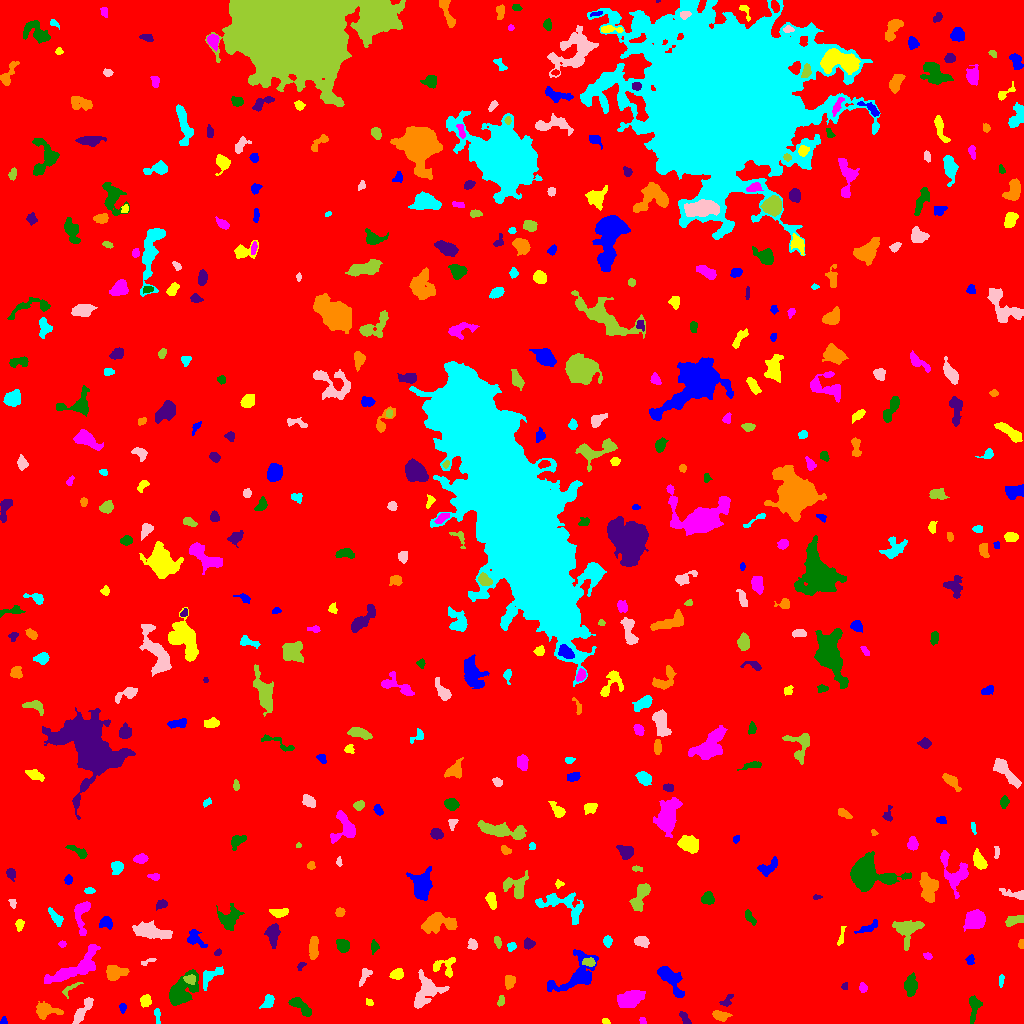

Values plotted in this chart, from the file beside it:
ID, X, Y, A, B, theta, total_flux, mu_max, mu_median, mu_mean, R_fwhm, R_e, R10, R90, x_start, x_end, y_start, y_end, area, greylevel
0, 512.4, 505.6, 298.7, 294.1, 0.1071, 2036767, 16.0, 2.0, 2.348, 60.48, 240, 92.2, 388.6, 0, 1023, 0, 1023, 867549, 2.348
1, 3.811, 2.544, 2.051, 1.459, -1.535, 90.0, 4.0, 2.0, 1.875, 3.038, 2.111, 0.7979, 3.29, 0, 7, 0, 7, 48, 9.875
2, 605.6, 1.926, 1.942, 1.354, -0.3692, 122.0, 5.0, 3.0, 2.711, 2.764, 2.034, 0.7979, 3.141, 602, 610, 0, 5, 45, 8.711
3, 642.3, 1.981, 1.781, 1.558, -1.1, 108.0, 5.0, 2.0, 2.348, 2.585, 1.954, 0.7979, 3.09, 639, 646, 0, 6, 46, 9.348
4, 300.3, 17.33, 7.009, 2.469, -0.6806, 676.0, 6.0, 3.0, 2.914, 6.555, 4.886, 2.034, 7.527, 288, 311, 7, 26, 232, 8.914
5, 684.9, 4.541, 4.043, 1.627, -0.9932, 159.0, 4.0, 2.0, 1.59, 4.107, 2.985, 1.128, 4.618, 679, 691, 0, 12, 100, 8.59
6, 719.7, 7.92, 3.673, 1.859, -0.1782, 448.0, 9.0, 3.0, 2.987, 3.613, 3.241, 1.262, 5.202, 712, 732, 2, 13, 150, 9.987
7, 157.2, 8.85, 4.137, 1.388, -1.476, 160.0, 4.0, 2.0, 1.951, 3.909, 2.764, 0.9772, 4.478, 154, 160, 0, 15, 82, 7.951
8, 81.88, 12.09, 8.193, 2.194, 0.9637, 705.0, 9.0, 2.0, 2.878, 3.338, 4.618, 1.596, 7.569, 72, 93, 0, 26, 245, 8.878
9, 500.8, 22.09, 2.734, 1.613, 1.304, 167.0, 4.0, 2.0, 2.386, 3.949, 2.585, 1.128, 4.029, 497, 504, 17, 28, 70, 8.386
10, 1016, 14.56, 2.001, 1.792, -0.4526, 86.0, 4.0, 1.0, 1.211, 2.985, 2.326, 0.7979, 3.656, 1011, 1020, 10, 18, 71, 8.211
11, 122.5, 15.8, 2.082, 1.572, 1.569, 80.0, 3.0, 1.0, 1.27, 2.706, 2.257, 0.7979, 3.656, 119, 126, 10, 20, 63, 8.27
12, 368.9, 21.2, 2.175, 1.625, -0.6208, 118.0, 5.0, 2.0, 2.314, 2.821, 2.326, 0.7979, 3.432, 366, 373, 18, 25, 51, 8.314
13, 630.5, 24.56, 6.261, 3.675, 0.3886, 2025, 13.0, 4.0, 5.114, 6.05, 5.836, 2.257, 9.474, 617, 645, 16, 33, 396, 11.11
14, 973.9, 16.42, 6.829, 2.515, 1.483, 651.0, 7.0, 3.0, 3.085, 4.754, 4.549, 1.693, 7.114, 969, 982, 0, 28, 211, 9.085
15, 727.3, 23.21, 4.209, 1.936, 0.8783, 181.0, 4.0, 2.0, 1.828, 4.297, 2.985, 1.128, 4.72, 719, 733, 17, 29, 99, 8.828
16, 45.45, 13.13, 6.223, 3.303, -0.06239, 1075, 11.0, 3.0, 3.909, 4.886, 4.687, 1.784, 7.736, 36, 63, 4, 22, 275, 9.909
17, 268.3, 21.65, 3.466, 2.011, 1.291, 290.0, 6.0, 2.0, 2.101, 4.146, 3.192, 1.262, 5.046, 259, 274, 15, 29, 138, 9.101
18, 425.9, 31.76, 8.665, 5.877, 0.9773, 1714, 9.0, 3.0, 3.18, 6.58, 6.699, 2.523, 10.94, 414, 449, 15, 54, 539, 9.18
19, 69.84, 34.81, 5.946, 1.85, 0.5988, 171.0, 4.0, 2.0, 1.66, 4.184, 3.29, 1.128, 5.078, 62, 83, 25, 41, 103, 7.66
20, 937, 6.205, 8.227, 4.98, -0.03814, 22958, 105.0, 14.0, 25.06, 7.047, 6.933, 2.706, 12.24, 908, 960, 0, 30, 916, 31.06
21, 670.3, 44.45, 9.756, 3.577, -0.9428, 1375, 9.0, 3.0, 3.37, 6.103, 5.997, 2.326, 9.641, 657, 684, 26, 57, 408, 9.37
22, 145.1, 22.89, 2.906, 2.303, 0.7985, 137.0, 4.0, 1.0, 1.114, 3.7, 3.09, 1.128, 4.787, 140, 151, 16, 29, 123, 8.114
23, 863, 35.83, 2.462, 1.954, -1.31, 291.0, 7.0, 4.0, 3.932, 3.7, 2.877, 1.128, 4.334, 859, 867, 31, 41, 74, 8.932
24, 910.3, 37.53, 4.307, 2.918, 1.55, 1079, 12.0, 4.0, 4.591, 4.886, 4.297, 1.693, 7.136, 904, 917, 27, 51, 235, 10.59
25, 845, 37.21, 1.898, 1.531, 1.315, 118.0, 4.0, 3.0, 2.622, 3.432, 2.185, 0.7979, 3.29, 841, 847, 34, 41, 45, 8.622
26, 509.3, 42.18, 3.261, 2.381, 1.458, 408.0, 6.0, 3.0, 3.091, 5.046, 3.478, 1.382, 5.441, 505, 515, 34, 48, 132, 9.091
27, 1001, 43.47, 2.698, 1.071, 1.502, 112.0, 5.0, 2.0, 1.806, 2.394, 2.111, 0.7979, 3.29, 999, 1004, 36, 49, 62, 8.806
28, 364.3, 47.2, 5.573, 2.254, 1.088, 211.0, 3.0, 2.0, 1.648, 4.951, 3.949, 1.493, 5.781, 359, 372, 37, 55, 128, 7.648
29, 189.8, 44.21, 2.939, 2.222, -0.237, 284.0, 5.0, 3.0, 2.784, 4.549, 3.192, 1.262, 4.82, 183, 195, 39, 49, 102, 11.78
30, 329.8, 42.48, 3.521, 1.539, 0.2059, 104.0, 3.0, 1.0, 1.224, 2.985, 2.459, 0.9772, 4.107, 320, 338, 38, 46, 85, 8.224
31, 577.9, 49.07, 13.18, 7.041, 0.6862, 1834, 9.0, 2.0, 2.59, 5.585, 7.485, 2.764, 12.63, 547, 598, 32, 74, 708, 8.59
32, 397.1, 49.69, 3.083, 2.471, 0.3964, 433.0, 8.0, 3.0, 3.305, 4.184, 3.478, 1.262, 5.528, 389, 403, 44, 55, 131, 9.305
33, 72.17, 53.65, 16.41, 4.463, 0.509, 2669, 10.0, 3.0, 3.77, 8.992, 7.899, 3.141, 12.67, 44, 100, 40, 79, 708, 9.77
34, 179.4, 30.09, 7.751, 4.619, 0.8006, 3244, 22.0, 3.0, 5.508, 5.726, 5.726, 2.185, 10.63, 169, 198, 18, 54, 589, 11.51
35, 301.3, 57.88, 2.639, 1.377, 0.6608, 94.0, 4.0, 2.0, 1.709, 3.09, 2.185, 0.7979, 3.478, 297, 306, 53, 61, 55, 8.709
36, 114.4, 50.67, 4.658, 3.275, 0.0899, 1047, 10.0, 3.0, 4.011, 5.642, 4.652, 1.871, 7.674, 106, 129, 43, 58, 261, 10.01
37, 209.8, 46.88, 7.11, 3.141, 0.6617, 509.0, 5.0, 2.0, 2.272, 5.323, 4.687, 1.784, 7.225, 203, 223, 33, 57, 224, 10.27
38, 149.1, 62.43, 4.705, 1.078, 0.3634, 69.0, 4.0, 1.0, 1.062, 2.326, 2.111, 0.5642, 3.568, 141, 156, 58, 65, 65, 8.062
39, 589, 60.98, 3.024, 1.919, -0.1525, 301.0, 8.0, 3.0, 2.951, 3.241, 2.877, 0.9772, 4.72, 582, 595, 57, 66, 102, 12.95
40, 715.6, 61.25, 3.494, 2.774, 0.68, 692.0, 9.0, 3.0, 3.977, 4.549, 3.827, 1.493, 6.155, 707, 724, 55, 69, 174, 9.977
41, 969.7, 63.39, 2.373, 1.916, 1.535, 204.0, 6.0, 3.0, 2.72, 3.478, 2.646, 0.9772, 4.107, 965, 974, 59, 69, 75, 8.72
42, 445, 57.05, 6.374, 5.121, -0.01308, 597.0, 5.0, 2.0, 2.584, 6.05, 4.82, 1.871, 7.399, 433, 455, 46, 66, 231, 9.584
43, 927.8, 67.09, 2.082, 1.564, -0.5427, 115.0, 4.0, 2.0, 2.018, 3.385, 2.257, 0.7979, 3.568, 923, 932, 64, 71, 57, 9.018
44, 374.6, 76.76, 2.833, 1.729, -1.543, 99.0, 2.0, 1.0, 1.138, 4.583, 2.764, 1.128, 4.222, 371, 379, 69, 84, 87, 8.138
45, 217.6, 70.68, 1.756, 1.374, 0.6179, 84.0, 5.0, 1.0, 1.826, 1.954, 1.871, 0.5642, 3.241, 214, 221, 68, 75, 46, 9.826
46, 1021, 79.45, 2.248, 1.374, -1.567, 196.0, 8.0, 4.0, 3.769, 2.932, 2.185, 0.7979, 3.432, 1018, 1023, 75, 84, 52, 9.769
47, 511.3, 76.7, 2.299, 1.934, 0.9632, 188.0, 5.0, 2.0, 2.575, 3.385, 2.585, 0.9772, 4.107, 507, 516, 72, 81, 73, 8.575
48, 472.9, 78.47, 2.554, 1.974, -1.251, 133.0, 3.0, 1.0, 1.385, 3.656, 2.877, 1.128, 4.478, 467, 477, 74, 85, 96, 8.385
49, 497.8, 81.55, 2.179, 1.185, -1.412, 53.0, 3.0, 0.5, 0.6974, 2.111, 1.954, 0.7979, 3.192, 494, 501, 75, 87, 76, 7.697
50, 664.1, 85.47, 3.348, 2.223, 1.258, 234.0, 4.0, 2.0, 2.0, 4.82, 3.432, 1.382, 5.382, 659, 669, 78, 92, 117, 8.0
51, 195.2, 84.46, 5.825, 3.392, -0.7574, 479.0, 5.0, 2.0, 2.383, 5.202, 4.549, 1.693, 6.933, 187, 207, 76, 94, 201, 8.383
52, 841.4, 87.86, 5.562, 1.206, 1.364, 167.0, 4.0, 2.0, 1.856, 4.146, 3.038, 1.128, 4.787, 837, 846, 78, 97, 90, 7.856
53, 62.21, 79.44, 1.457, 1.413, -0.408, 61.0, 4.0, 1.0, 1.271, 2.459, 1.784, 0.5642, 2.877, 58, 66, 76, 83, 48, 8.271
54, 343, 77.68, 3.19, 2.768, -0.8695, 731.0, 10.0, 4.0, 4.569, 4.82, 3.827, 1.493, 5.971, 336, 349, 71, 84, 160, 10.57
55, 528.4, 79.84, 2.39, 2.13, 0.3625, 190.0, 5.0, 2.0, 1.827, 3.29, 2.821, 0.9772, 4.37, 524, 535, 74, 86, 104, 8.827
56, 313.5, 75.3, 6.051, 2.151, 1.515, 492.0, 5.0, 2.0, 2.46, 5.382, 4.618, 1.871, 7.001, 309, 318, 64, 87, 200, 8.46
57, 607.3, 82.67, 2.251, 1.923, -1.218, 214.0, 6.0, 2.0, 2.352, 3.568, 2.646, 0.9772, 4.146, 603, 612, 76, 88, 91, 10.35
58, 641.3, 82.17, 3.484, 2.479, -0.2175, 468.0, 7.0, 3.0, 3.25, 4.297, 3.742, 1.493, 5.89, 634, 649, 76, 87, 144, 9.25
59, 907.6, 92.9, 8.014, 6.742, 0.9427, 823.0, 4.0, 2.0, 1.96, 9.508, 6.699, 2.523, 10.2, 892, 924, 73, 103, 420, 7.96
... 457 more rows
